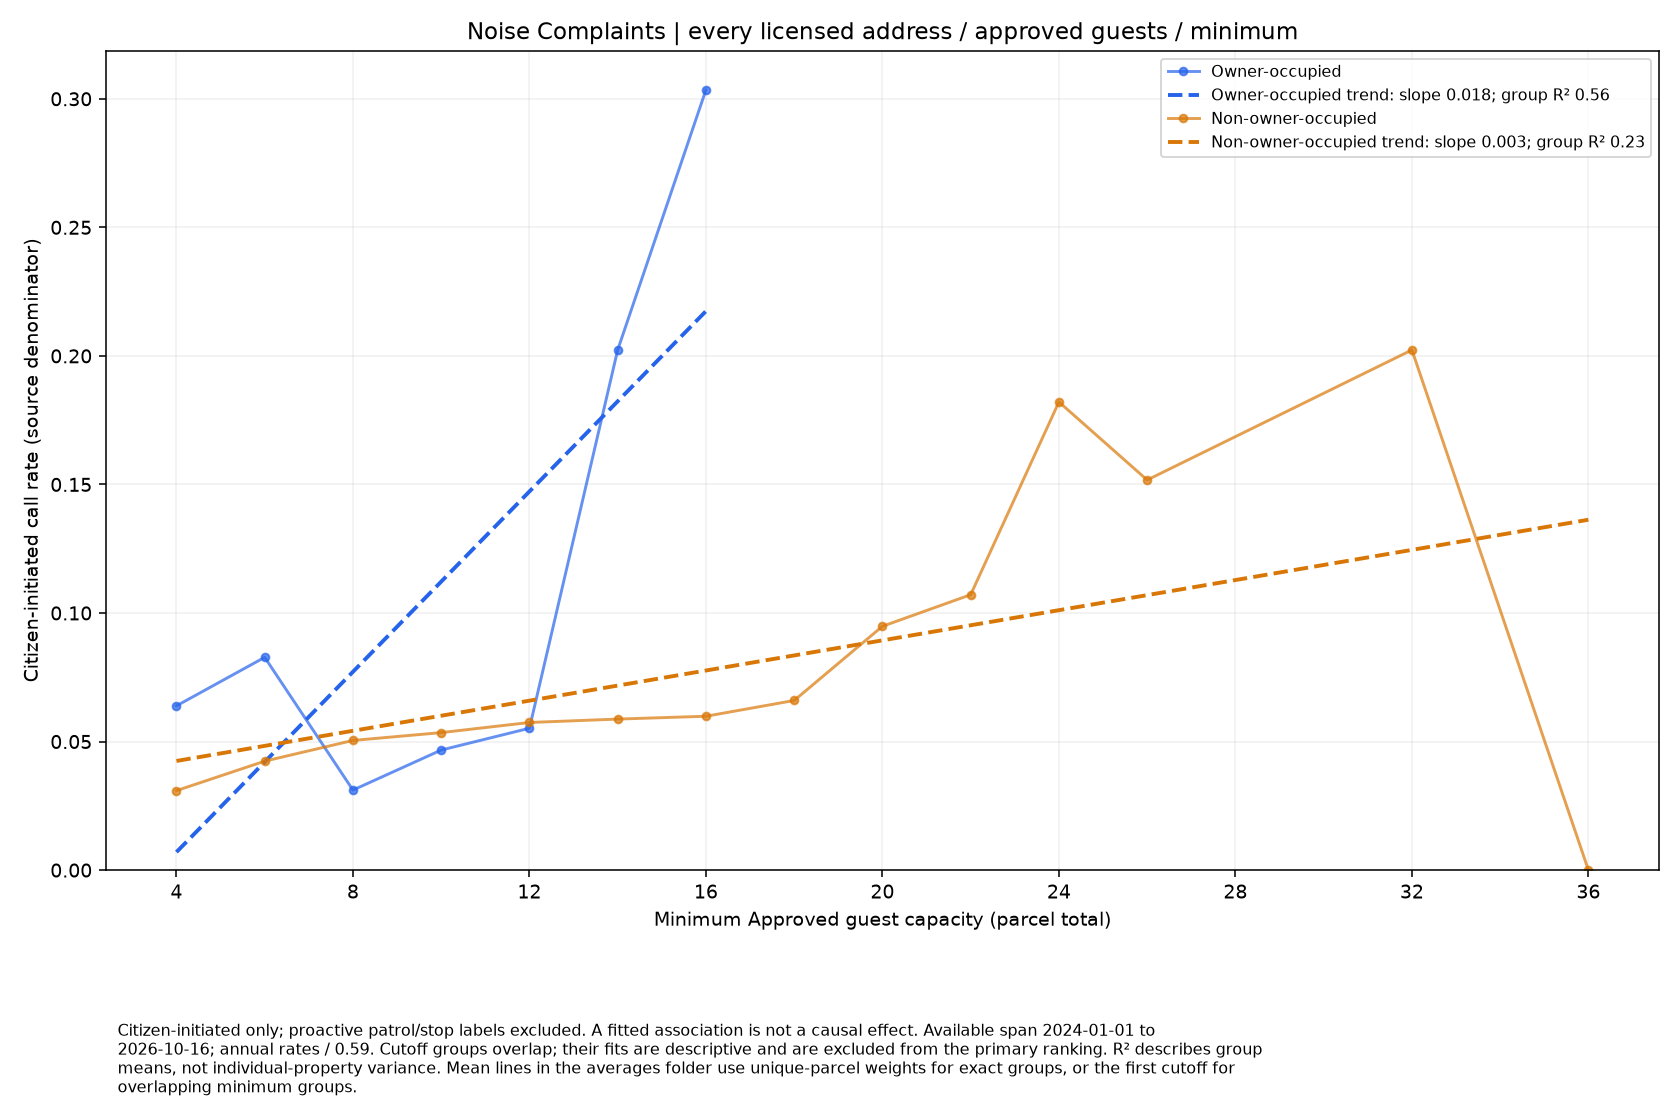

The table this chart was drawn from, first rows:
series, size, rate, parcels
Owner-occupied, 4.0, 0.06389, 133
Owner-occupied, 6.0, 0.08276, 66
Owner-occupied, 8.0, 0.03112, 39
Owner-occupied, 10.0, 0.04669, 13
Owner-occupied, 12.0, 0.05518, 11
Owner-occupied, 14.0, 0.2023, 3
Owner-occupied, 16.0, 0.3035, 2
Non-owner-occupied, 4.0, 0.03091, 864
Non-owner-occupied, 6.0, 0.04237, 530
Non-owner-occupied, 8.0, 0.05043, 349
Non-owner-occupied, 10.0, 0.05347, 227
Non-owner-occupied, 12.0, 0.05741, 148
Non-owner-occupied, 14.0, 0.05874, 93
Non-owner-occupied, 16.0, 0.05984, 71
Non-owner-occupied, 18.0, 0.06597, 46
Non-owner-occupied, 20.0, 0.09483, 32
Non-owner-occupied, 22.0, 0.1071, 17
Non-owner-occupied, 24.0, 0.1821, 10
Non-owner-occupied, 26.0, 0.1517, 4
Non-owner-occupied, 32.0, 0.2023, 3
Non-owner-occupied, 36.0, 0.0, 1
